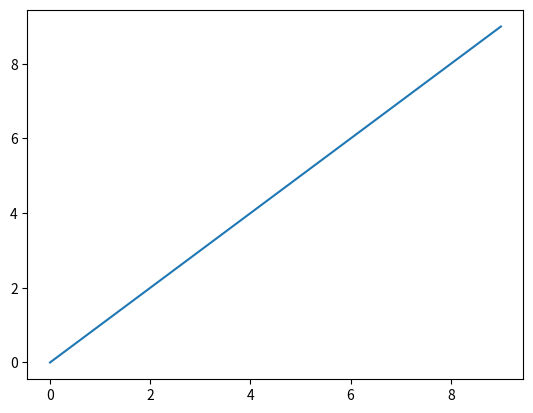
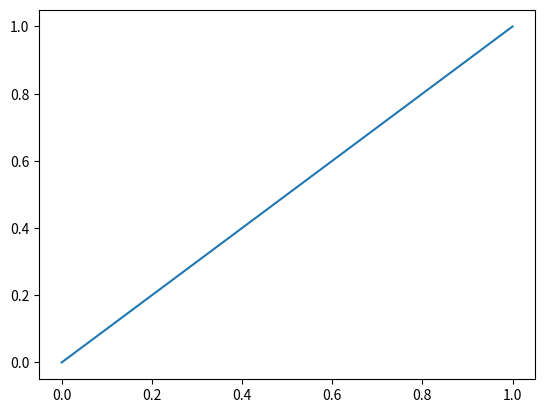

Python code for these plots, in order:
import matplotlib.pyplot as plt

plt.figure(1)
plt.plot(range(10),range(10))

plt.figure(2)
plt.plot(range(2),range(2))
plt.show()
